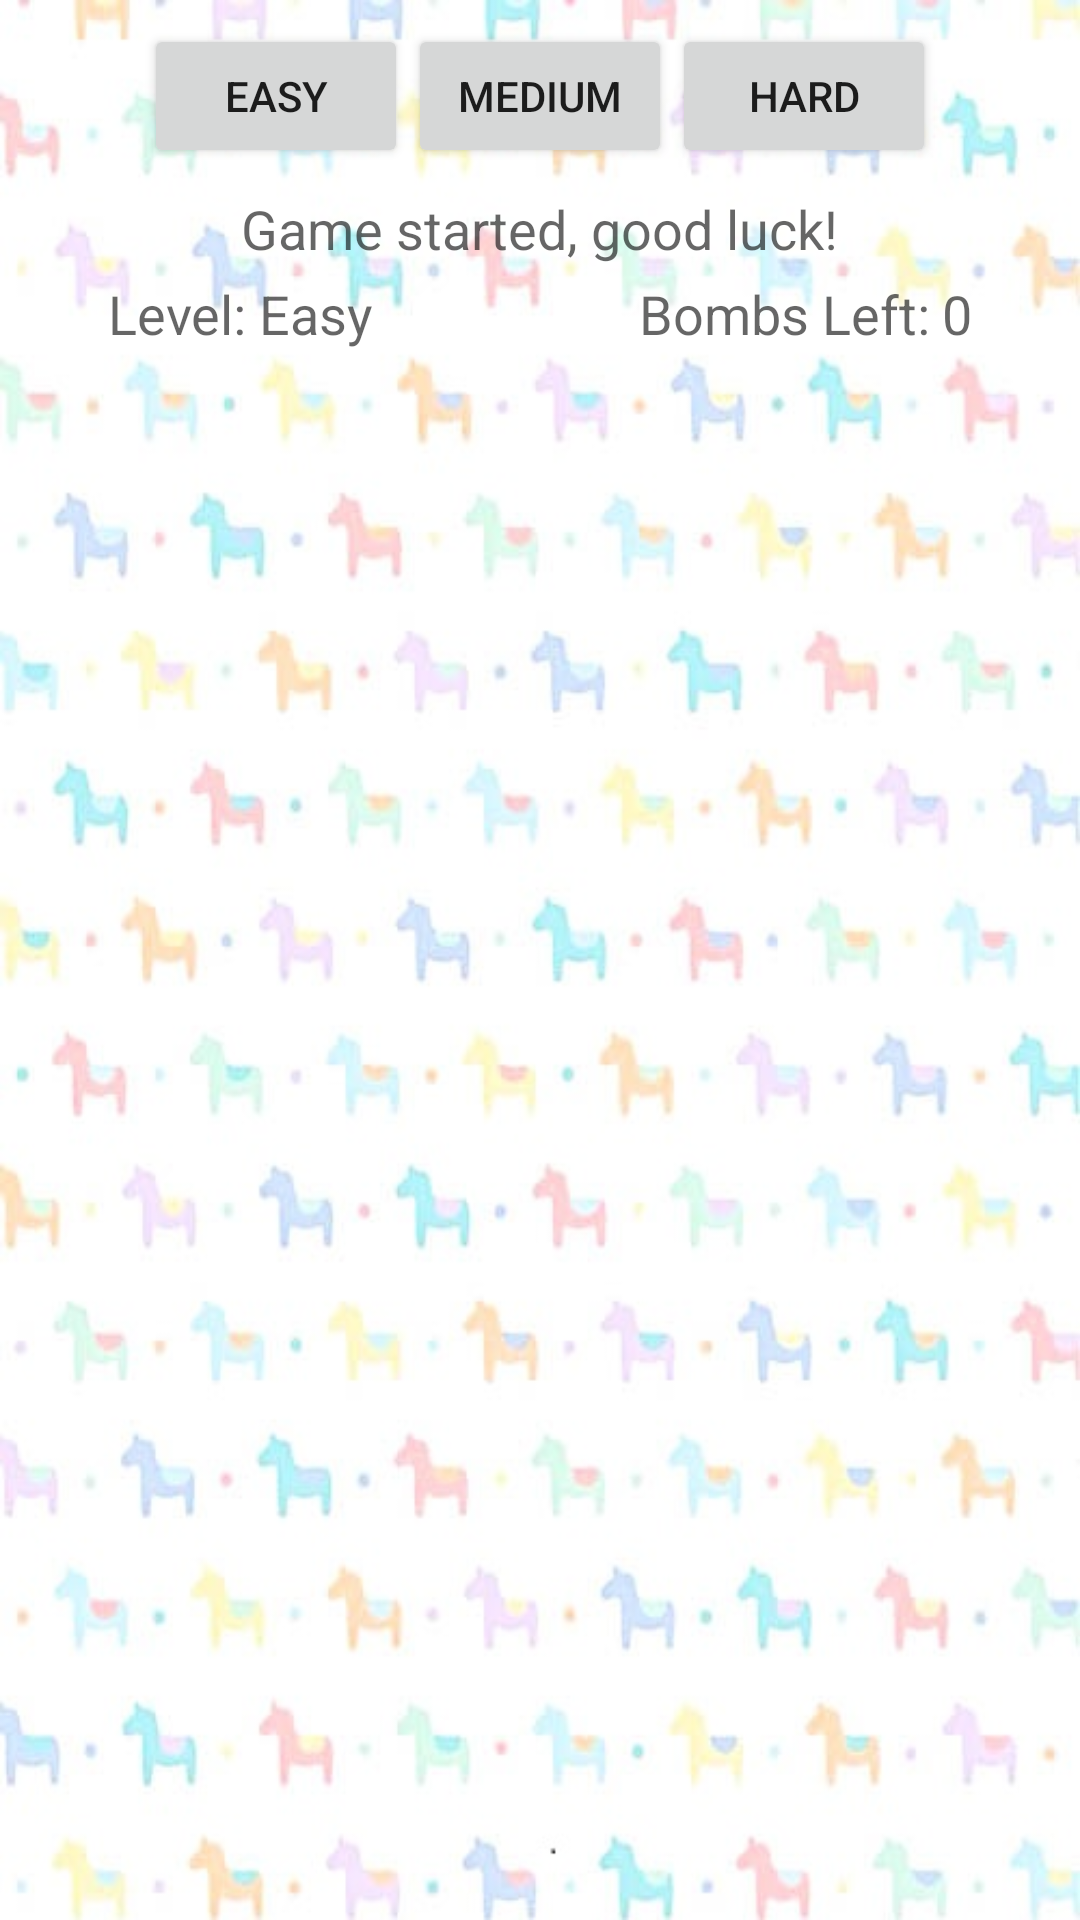

Here is an Android app screen rendered from its layout file. Give the layout XML and the strings, colors and styles it references.
<!-- AndroidManifest.xml: application theme AppTheme -->
<!-- res/layout/activity_main.xml -->
<?xml version="1.0" encoding="utf-8"?>
<LinearLayout xmlns:android="http://schemas.android.com/apk/res/android"
    android:orientation="vertical"
    android:layout_width="match_parent"
    android:layout_height="match_parent"
    android:background="@drawable/unicorns2"
    android:id="@+id/mineGrid">

    <LinearLayout
        android:layout_width="wrap_content"
        android:layout_height="wrap_content"
        android:layout_gravity="center_horizontal"
        android:layout_margin="8dp">

        <Button
            android:layout_width="wrap_content"
            android:layout_height="wrap_content"
            android:text="Easy"
            android:id="@+id/easyBtn"
            android:layout_column="4" />

        <Button
            android:layout_width="wrap_content"
            android:layout_height="wrap_content"
            android:text="Medium"
            android:id="@+id/mediumBtn"
            android:layout_column="4" />
        <Button
            android:layout_width="wrap_content"
            android:layout_height="wrap_content"
            android:text="Hard"
            android:id="@+id/hardBtn"
            android:layout_column="4" />

    </LinearLayout>


    <TextView
        android:layout_width="wrap_content"
        android:layout_height="wrap_content"
        android:textAppearance="?android:attr/textAppearanceMedium"
        android:text="Game started, good luck!"
        android:id="@+id/gameStatusTextView"
        android:layout_gravity="center_horizontal" />

    <RelativeLayout
        android:orientation="horizontal"
        android:layout_width="match_parent"
        android:layout_height="wrap_content"
        android:paddingRight="32dp"
        android:paddingLeft="32dp">

        <TextView
            android:layout_width="wrap_content"
            android:layout_height="wrap_content"
            android:textAppearance="?android:attr/textAppearanceMedium"
            android:text="Level:"
            android:layout_margin="4dp"
            android:id="@+id/textView" />

        <TextView
            android:layout_width="wrap_content"
            android:layout_height="wrap_content"
            android:textAppearance="?android:attr/textAppearanceMedium"
            android:text="Easy"
            android:id="@+id/levelTextView"
            android:layout_alignTop="@+id/textView"
            android:layout_toRightOf="@+id/textView"
            android:layout_toEndOf="@+id/textView" />

        <TextView
            android:layout_width="wrap_content"
            android:layout_height="wrap_content"
            android:textAppearance="?android:attr/textAppearanceMedium"
            android:text="Bombs Left:"
            android:layout_alignTop="@+id/bombsTextView"
            android:layout_toLeftOf="@+id/bombsTextView"
            android:layout_toStartOf="@+id/bombsTextView" />

        <TextView
            android:layout_width="wrap_content"
            android:layout_height="wrap_content"
            android:textAppearance="?android:attr/textAppearanceMedium"
            android:text="0"
            android:id="@+id/bombsTextView"
            android:gravity="end"
            android:layout_marginLeft="4dp"
            android:layout_marginRight="4dp"
            android:layout_marginTop="4dp"
            android:layout_marginBottom="4dp"
            android:layout_alignParentRight="true" />

    </RelativeLayout>

    <TableLayout
        android:layout_width="wrap_content"
        android:layout_height="wrap_content"
        android:layout_margin="4dp"
        android:id="@+id/mineGridLayout"
        android:layout_gravity="center_horizontal">



    </TableLayout>

</LinearLayout>
<!-- resources referenced by this layout -->
<resources>
  <!-- drawable unicorns2: jpg bitmap (drawable, 55624 bytes) -->
  <style name="AppTheme" parent="Theme.AppCompat.Light.DarkActionBar">
        
  
          
          <item name="actionBarStyle">@style/MyActionBar</item>
      </style>
  <style name="MyActionBar" parent="@style/Widget.AppCompat.Light.ActionBar.Solid.Inverse">
          <item name="android:background">@color/red</item>
  
          
          <item name="background">@color/red</item>
      </style>
  <item name="red" type="color">#FFFF4444</item>
</resources>
